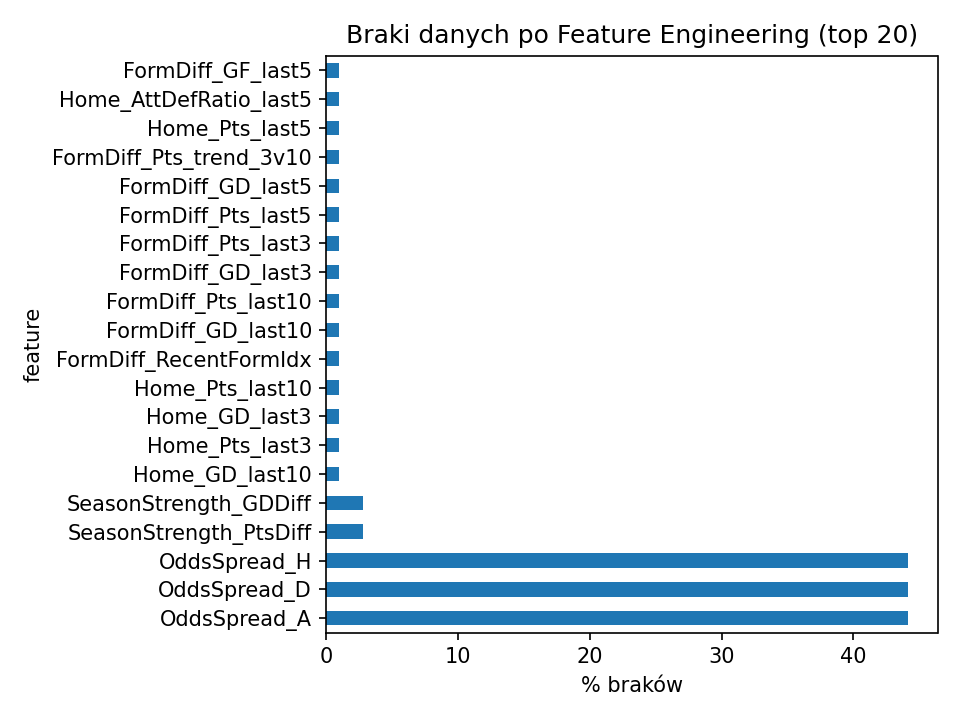

The data file committed next to this chart (first rows):
, missing, missing_%
BbAvD, 7230, 44.19
Bb1X2, 7230, 44.19
BbAvH, 7230, 44.19
BbMxH, 7230, 44.19
BbMxD, 7230, 44.19
BbAvA, 7230, 44.19
BbMxA, 7230, 44.19
OddsSpread_A, 7230, 44.19
OddsSpread_D, 7230, 44.19
OddsSpread_H, 7230, 44.19
SeasonStrength_PtsDiff, 453, 2.77
SeasonStrength_GDDiff, 453, 2.77
Home_AvgPts_season, 440, 2.69
Away_AvgPts_season, 440, 2.69
Away_AvgGD_season, 440, 2.69
Home_AvgGD_season, 440, 2.69
Home_GF_last5, 159, 0.97
Home_Pts_last5, 159, 0.97
Home_GD_last5, 159, 0.97
FormDiff_Pts_last3, 159, 0.97
Home_GA_last5, 159, 0.97
Home_GD_last3, 159, 0.97
Home_GoalsShare_last5, 159, 0.97
Home_AttDefRatio_last5, 159, 0.97
Home_Pts_last3, 159, 0.97
FormDiff_GoalsShare_last5, 159, 0.97
Home_Pts_last10, 159, 0.97
Home_GD_last10, 159, 0.97
Home_Pts_trend_3v10, 159, 0.97
FormDiff_Pts_trend_3v10, 159, 0.97
FormDiff_GD_last10, 159, 0.97
FormDiff_GF_last5, 159, 0.97
FormDiff_GA_last5, 159, 0.97
FormDiff_GD_last5, 159, 0.97
FormDiff_Pts_last5, 159, 0.97
FormDiff_Pts_last10, 159, 0.97
FormDiff_AttDefRatio_last5, 159, 0.97
FormDiff_GD_last3, 159, 0.97
FormDiff_RecentFormIdx, 159, 0.97
Home_RecentFormIdx, 159, 0.97
PSA, 20, 0.12
Market_ImpliedDiff_ps, 20, 0.12
PSH, 20, 0.12
Prob_H_ps, 20, 0.12
Prob_D_ps, 20, 0.12
Prob_A_ps, 20, 0.12
Margin_PS, 20, 0.12
OddsDiff_PS, 20, 0.12
PSD, 20, 0.12
B365H, 6, 0.04
Market_ImpliedDiff_b365, 6, 0.04
B365D, 6, 0.04
B365A, 6, 0.04
Prob_D_b365, 6, 0.04
OddsDiff_B365, 6, 0.04
Prob_H_b365, 6, 0.04
Margin_B365, 6, 0.04
Prob_A_b365, 6, 0.04
CardsDiff, 2, 0.01
HY, 2, 0.01
... 54 more rows
